Run: headless pygame with SDL's dummy video driver; simulated clock (each Clock.tick advances the game by its frame time, no real sleeping); random seed 0; keys injected as events and as key.get_pressed() state; mouse plan: one left click at the window centre at the start of phase 2, then a move to the lower-right quarter at the start of phase 3.
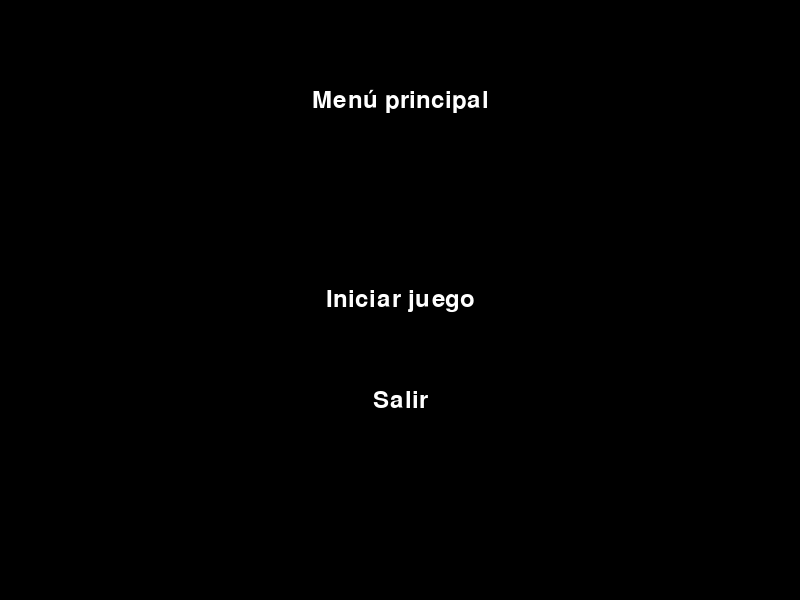
Frame 1 of 4 · flips 1–60 · no input
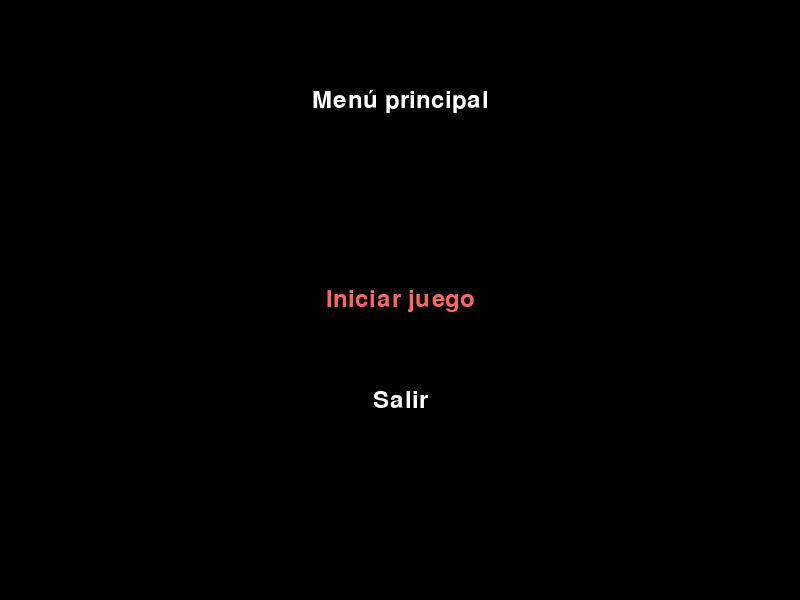
Frame 2 of 4 · flips 61–180 · clicked the window centre · tapped SPACE, RETURN · held RIGHT (→), D
Frame 3 of 4 · flips 181–300 · moved the mouse to the lower-right quarter · held DOWN (↓), S · screen same as frame 1, image omitted
Frame 4 of 4 · flips 301–420 · held LEFT (←), A, UP (↑), W · screen unchanged from frame 3, image omitted

The pygame program that drew these frames:

# Menú para el juego
import pygame as pg

# Inicializamos pygame
pg.init()

# Tamaño de la ventana
width, height = 800, 600
screen = pg.display.set_mode((width, height))
pg.display.set_caption("Menú principal")

# Colores
white = (255, 255, 255)
red = (255, 0, 0)
black = (0, 0, 0)
hover_red = (255, 100, 100)  # Color cuando el cursor está sobre el botón

# Fuente para el texto
font = pg.font.Font(None, 36)

# Texto del menú
title_text = font.render("Menú principal", True, white)
start_text = font.render("Iniciar juego", True, white)
exit_text = font.render("Salir", True, white)

# Rectángulos para los botones
title_rect = title_text.get_rect(center=(width // 2, 100))
start_rect = start_text.get_rect(center=(width // 2, 300))
exit_rect = exit_text.get_rect(center=(width // 2, 400))

# Bucle principal
running = True
while running:
    for event in pg.event.get():
        if event.type == pg.QUIT:
            running = False
    
    # Obtiene la posición del mouse
    mouse_pos = pg.mouse.get_pos()

    # Verifica si el mouse está sobre el botón de iniciar
    if start_rect.collidepoint(mouse_pos):
        start_text = font.render("Iniciar juego", True, hover_red)
        if pg.mouse.get_pressed()[0]:  # Detecta si se hizo clic
            print("Iniciar juego")
    else:
        start_text = font.render("Iniciar juego", True, white)

    # Verifica si el mouse está sobre el botón de salir
    if exit_rect.collidepoint(mouse_pos):
        exit_text = font.render("Salir", True, hover_red)
        if pg.mouse.get_pressed()[0]:  # Detecta si se hizo clic
            running = False
    else:
        exit_text = font.render("Salir", True, white)

    # Limpiar la pantalla
    screen.fill(black)

    # Dibujar los textos
    screen.blit(title_text, title_rect)
    screen.blit(start_text, start_rect)
    screen.blit(exit_text, exit_rect)

    # Actualizar la pantalla
    pg.display.flip()

# Salir del juego
pg.quit()
